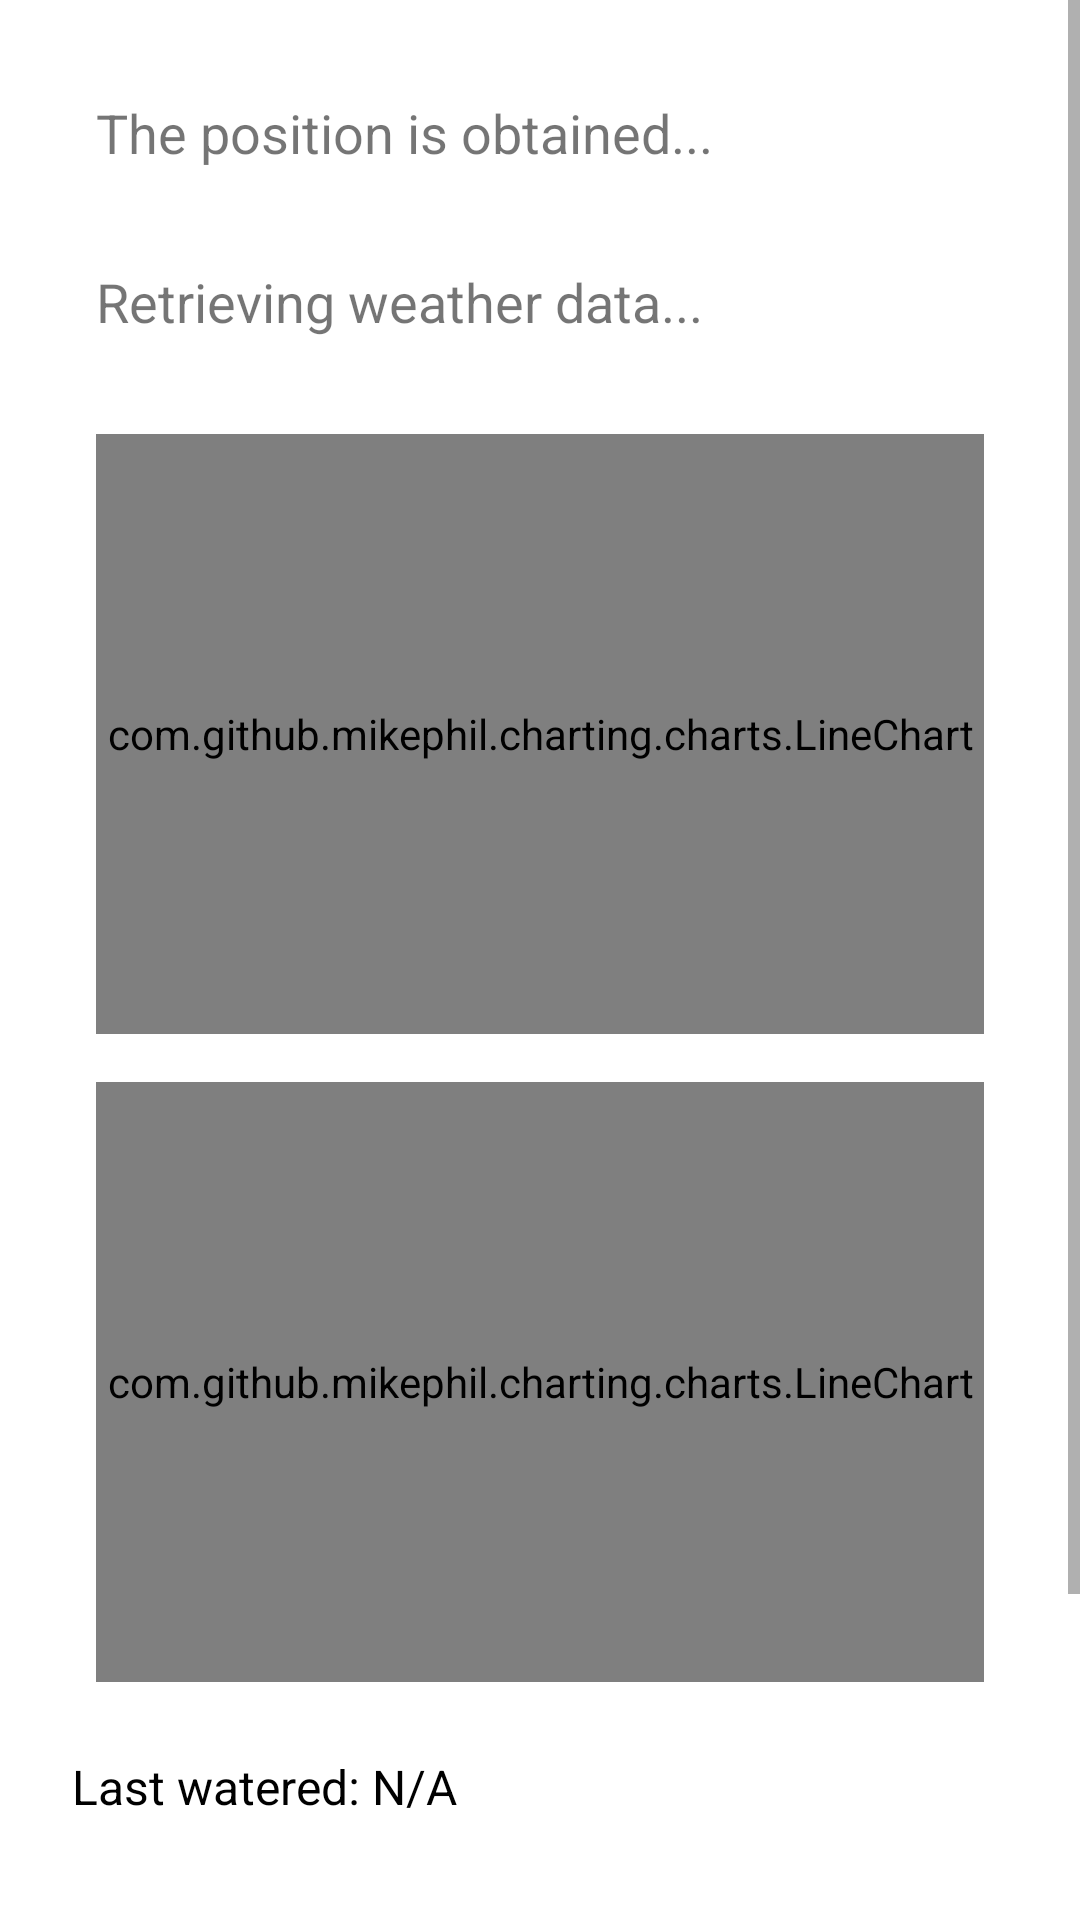

The Android layout XML behind this screen, and the referenced resources:
<!-- AndroidManifest.xml: application theme Theme.InnerGrowth -->
<!-- res/layout/activity_test31.xml -->
<?xml version="1.0" encoding="utf-8"?>
<androidx.constraintlayout.widget.ConstraintLayout
    xmlns:android="http://schemas.android.com/apk/res/android"
    xmlns:app="http://schemas.android.com/apk/res-auto"
    xmlns:tools="http://schemas.android.com/tools"
    android:layout_width="match_parent"
    android:layout_height="match_parent"
    tools:context=".test31">

    
    <android.widget.ScrollView
        android:layout_width="match_parent"
        android:layout_height="match_parent"
        android:fillViewport="true">

        <LinearLayout
            android:layout_width="match_parent"
            android:layout_height="wrap_content"
            android:orientation="vertical"
            android:padding="16dp">

            
            <TextView
                android:id="@+id/locationText"
                android:layout_width="wrap_content"
                android:layout_height="wrap_content"
                android:text="The position is obtained..."
                android:textSize="18sp"
                android:padding="16dp"/>

            
            <TextView
                android:id="@+id/weatherText"
                android:layout_width="wrap_content"
                android:layout_height="wrap_content"
                android:text="Retrieving weather data..."
                android:textSize="18sp"
                android:padding="16dp"/>

            
            <LinearLayout
                android:id="@+id/chartContainer"
                android:layout_width="match_parent"
                android:layout_height="wrap_content"
                android:orientation="vertical"
                android:padding="16dp">

                
                <com.github.mikephil.charting.charts.LineChart
                    android:id="@+id/tempChart"
                    android:layout_width="match_parent"
                    android:layout_height="200dp"
                    android:layout_marginBottom="16dp"/>

                
                <com.github.mikephil.charting.charts.LineChart
                    android:id="@+id/humidityChart"
                    android:layout_width="match_parent"
                    android:layout_height="200dp"/>
            </LinearLayout>

            
            <TextView
                android:id="@+id/lastWateredText"
                android:layout_width="wrap_content"
                android:layout_height="wrap_content"
                android:text="Last watered: N/A"
                android:textSize="16sp"
                android:textColor="@android:color/black"
                android:padding="8dp"/>

            
            <TextView
                android:id="@+id/nextWateringText"
                android:layout_width="wrap_content"
                android:layout_height="wrap_content"
                android:text="Next watering: Calculating..."
                android:textSize="18sp"
                android:textColor="@android:color/holo_blue_dark"
                android:padding="8dp"
                android:layout_marginTop="16dp"/>


            
            <Button
                android:id="@+id/logWateringButton"
                android:layout_width="wrap_content"
                android:layout_height="wrap_content"
                android:text="Log Watering"
                android:layout_marginTop="20dp"/>

            
            <ListView
                android:id="@+id/wateringHistoryList"
                android:layout_width="match_parent"
                android:layout_height="wrap_content"
                android:layout_marginTop="16dp"/>
        </LinearLayout>
    </android.widget.ScrollView>
</androidx.constraintlayout.widget.ConstraintLayout>
<!-- resources referenced by this layout -->
<resources>
  <style name="Theme.InnerGrowth" parent="Theme.MaterialComponents.DayNight.NoActionBar">
  
      </style>
</resources>
